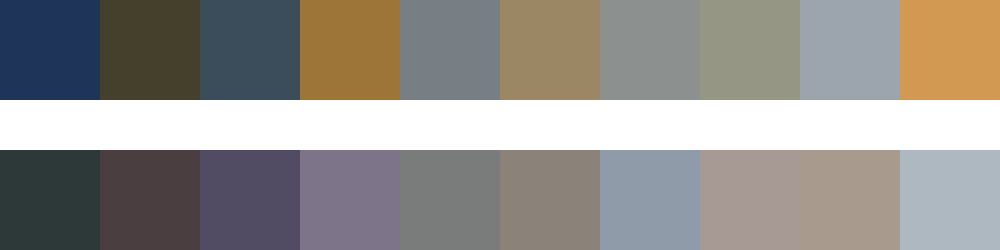

Data behind this chart, as committed beside it:
#1e3459	#45402c	#3b4c5b	#9d7539	#787f84	#9c8765	#8c9190	#969685	#9ca4ad	#d19952
#2d3939	#4a3e41	#514c63	#7d7489	#797c7b	#8b8379	#8f9ba8	#a79994	#a89b8e	#aeb8c0
